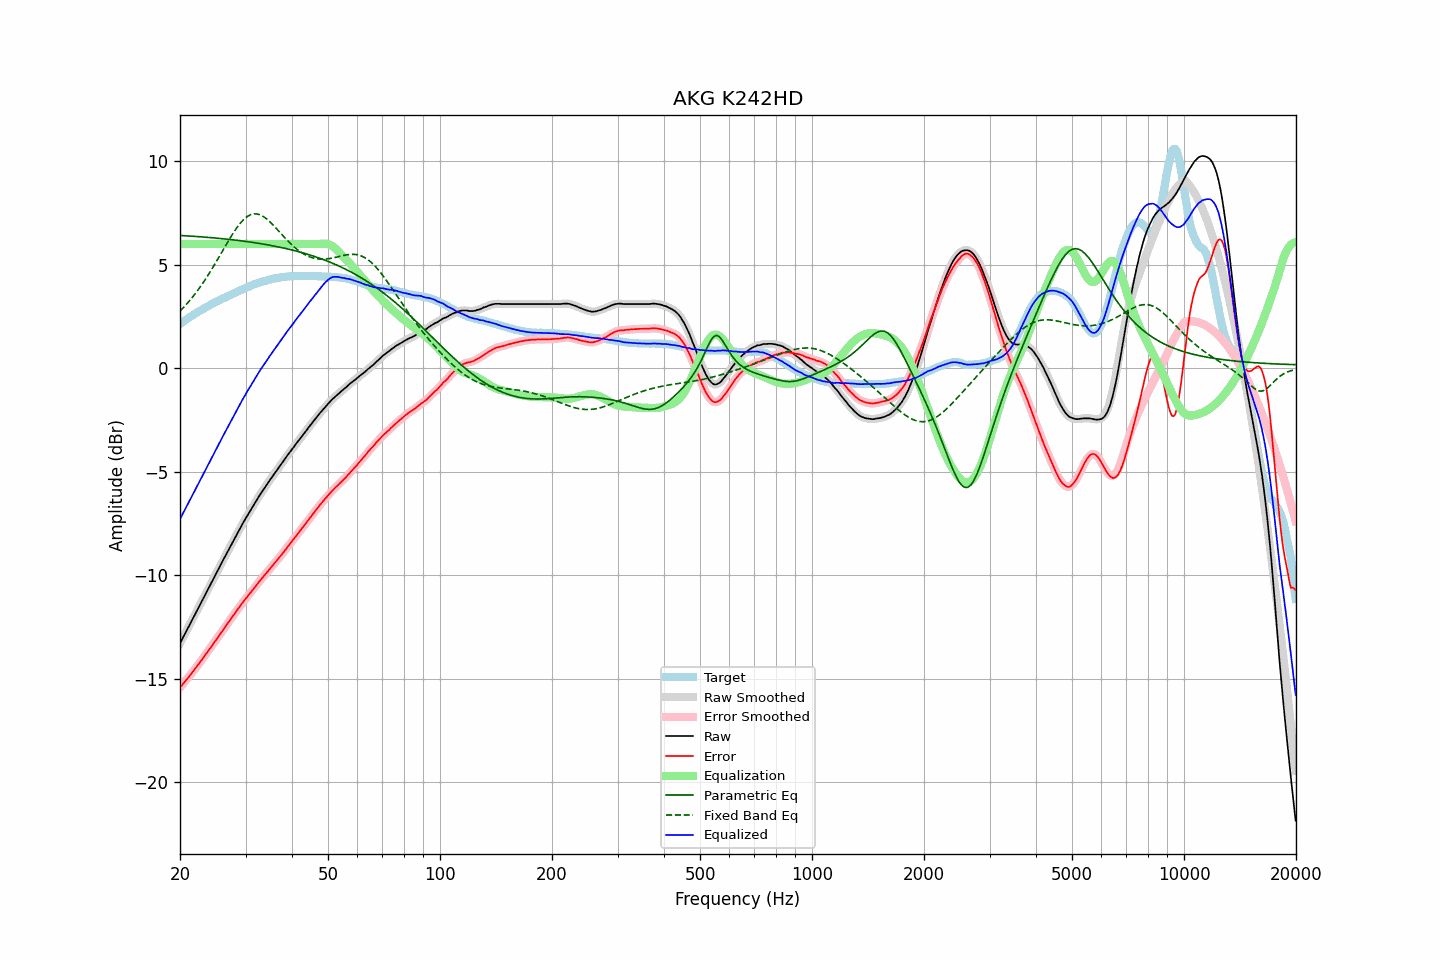

Values plotted in this chart, from the file beside it:
frequency, raw, error, smoothed, error_smoothed, equalization, parametric_eq, fixed_band_eq, equalized_raw, equalized_smoothed, target
20.00, -13.28, -15.42, -13.28, -15.42, 6.00, 6.41, 2.76, -7.28, -7.28, 2.14
20.20, -13.13, -15.33, -13.13, -15.32, 6.00, 6.41, 2.84, -7.13, -7.13, 2.20
20.40, -12.98, -15.23, -12.98, -15.23, 6.00, 6.40, 2.92, -6.98, -6.98, 2.25
20.61, -12.83, -15.14, -12.83, -15.13, 6.00, 6.40, 3.00, -6.83, -6.83, 2.30
20.81, -12.68, -15.03, -12.68, -15.04, 6.00, 6.39, 3.09, -6.68, -6.68, 2.36
21.02, -12.54, -14.95, -12.54, -14.95, 6.00, 6.39, 3.17, -6.54, -6.54, 2.41
21.23, -12.39, -14.85, -12.39, -14.85, 6.00, 6.38, 3.26, -6.39, -6.39, 2.46
21.44, -12.24, -14.75, -12.24, -14.76, 6.00, 6.38, 3.36, -6.24, -6.24, 2.51
21.66, -12.09, -14.66, -12.09, -14.65, 6.00, 6.37, 3.45, -6.09, -6.09, 2.56
21.87, -11.94, -14.55, -11.94, -14.55, 6.00, 6.37, 3.55, -5.94, -5.94, 2.61
22.09, -11.79, -14.45, -11.79, -14.45, 6.00, 6.36, 3.65, -5.79, -5.79, 2.66
22.31, -11.64, -14.35, -11.64, -14.35, 6.00, 6.36, 3.76, -5.64, -5.64, 2.71
22.54, -11.49, -14.24, -11.49, -14.25, 6.00, 6.35, 3.86, -5.49, -5.49, 2.75
22.76, -11.34, -14.14, -11.34, -14.14, 6.00, 6.34, 3.97, -5.34, -5.34, 2.80
22.99, -11.19, -14.03, -11.19, -14.03, 6.00, 6.34, 4.08, -5.19, -5.19, 2.84
23.22, -11.04, -13.93, -11.04, -13.93, 6.00, 6.33, 4.20, -5.04, -5.04, 2.89
23.45, -10.88, -13.81, -10.88, -13.82, 6.00, 6.33, 4.32, -4.88, -4.88, 2.93
23.69, -10.73, -13.71, -10.73, -13.71, 6.00, 6.32, 4.44, -4.73, -4.73, 2.98
23.92, -10.58, -13.60, -10.58, -13.60, 6.00, 6.31, 4.56, -4.58, -4.58, 3.02
24.16, -10.43, -13.50, -10.43, -13.50, 6.00, 6.31, 4.68, -4.43, -4.43, 3.07
24.40, -10.28, -13.39, -10.28, -13.39, 6.00, 6.30, 4.81, -4.28, -4.28, 3.11
24.65, -10.13, -13.28, -10.13, -13.28, 6.00, 6.29, 4.94, -4.13, -4.13, 3.15
24.89, -9.98, -13.17, -9.98, -13.17, 6.00, 6.29, 5.07, -3.98, -3.98, 3.19
25.14, -9.83, -13.06, -9.83, -13.06, 6.00, 6.28, 5.20, -3.83, -3.83, 3.23
25.39, -9.68, -12.94, -9.68, -12.94, 6.00, 6.27, 5.33, -3.68, -3.68, 3.27
25.65, -9.53, -12.84, -9.53, -12.84, 6.00, 6.26, 5.47, -3.53, -3.53, 3.30
25.91, -9.38, -12.73, -9.38, -12.73, 6.00, 6.26, 5.60, -3.38, -3.38, 3.34
26.16, -9.24, -12.62, -9.24, -12.62, 6.00, 6.25, 5.74, -3.24, -3.24, 3.38
26.43, -9.09, -12.51, -9.09, -12.51, 6.00, 6.24, 5.87, -3.09, -3.09, 3.41
26.69, -8.94, -12.39, -8.94, -12.39, 6.00, 6.23, 6.00, -2.94, -2.94, 3.45
26.96, -8.79, -12.28, -8.79, -12.28, 6.00, 6.22, 6.14, -2.79, -2.79, 3.49
27.23, -8.65, -12.17, -8.65, -12.17, 6.00, 6.22, 6.26, -2.65, -2.65, 3.52
27.50, -8.50, -12.06, -8.50, -12.06, 6.00, 6.21, 6.39, -2.50, -2.50, 3.56
27.77, -8.36, -11.96, -8.36, -11.95, 6.00, 6.20, 6.51, -2.36, -2.36, 3.60
28.05, -8.21, -11.84, -8.21, -11.84, 6.00, 6.19, 6.63, -2.21, -2.21, 3.63
28.33, -8.07, -11.74, -8.07, -11.74, 6.00, 6.18, 6.74, -2.07, -2.07, 3.67
28.62, -7.92, -11.63, -7.92, -11.63, 6.00, 6.17, 6.85, -1.92, -1.92, 3.70
28.90, -7.78, -11.52, -7.78, -11.52, 6.00, 6.16, 6.95, -1.78, -1.78, 3.74
29.19, -7.64, -11.41, -7.64, -11.42, 6.00, 6.15, 7.05, -1.64, -1.64, 3.77
29.48, -7.50, -11.31, -7.50, -11.31, 6.00, 6.14, 7.13, -1.50, -1.50, 3.81
29.78, -7.36, -11.21, -7.36, -11.21, 6.00, 6.13, 7.21, -1.36, -1.36, 3.85
30.08, -7.23, -11.11, -7.23, -11.11, 6.00, 6.12, 7.27, -1.23, -1.23, 3.88
30.38, -7.10, -11.02, -7.10, -11.02, 6.00, 6.11, 7.33, -1.10, -1.10, 3.92
30.68, -6.97, -10.92, -6.97, -10.92, 6.00, 6.10, 7.38, -0.97, -0.97, 3.95
30.99, -6.84, -10.83, -6.84, -10.83, 6.00, 6.09, 7.41, -0.84, -0.84, 3.99
31.30, -6.71, -10.73, -6.71, -10.73, 6.00, 6.08, 7.44, -0.71, -0.71, 4.01
31.61, -6.58, -10.62, -6.58, -10.63, 6.00, 6.07, 7.45, -0.58, -0.58, 4.04
31.93, -6.45, -10.52, -6.45, -10.53, 6.00, 6.05, 7.45, -0.45, -0.45, 4.07
32.24, -6.33, -10.43, -6.33, -10.43, 6.00, 6.04, 7.45, -0.33, -0.33, 4.10
32.57, -6.20, -10.33, -6.20, -10.33, 6.00, 6.03, 7.42, -0.20, -0.20, 4.13
32.89, -6.08, -10.24, -6.08, -10.23, 6.00, 6.02, 7.40, -0.08, -0.08, 4.16
33.22, -5.96, -10.14, -5.96, -10.14, 6.00, 6.00, 7.36, 0.04, 0.04, 4.18
33.55, -5.85, -10.05, -5.85, -10.05, 6.00, 5.99, 7.32, 0.15, 0.15, 4.20
33.89, -5.74, -9.96, -5.74, -9.96, 6.00, 5.98, 7.26, 0.26, 0.26, 4.22
34.23, -5.62, -9.86, -5.62, -9.86, 6.00, 5.96, 7.20, 0.38, 0.38, 4.24
34.57, -5.50, -9.77, -5.51, -9.77, 6.00, 5.95, 7.14, 0.50, 0.49, 4.27
34.92, -5.39, -9.68, -5.39, -9.68, 6.00, 5.94, 7.07, 0.61, 0.61, 4.29
35.27, -5.28, -9.59, -5.28, -9.59, 6.00, 5.92, 6.99, 0.72, 0.72, 4.30
35.62, -5.17, -9.49, -5.17, -9.49, 6.00, 5.91, 6.91, 0.83, 0.83, 4.32
35.97, -5.06, -9.40, -5.06, -9.40, 6.00, 5.89, 6.83, 0.94, 0.94, 4.34
... 635 more rows
